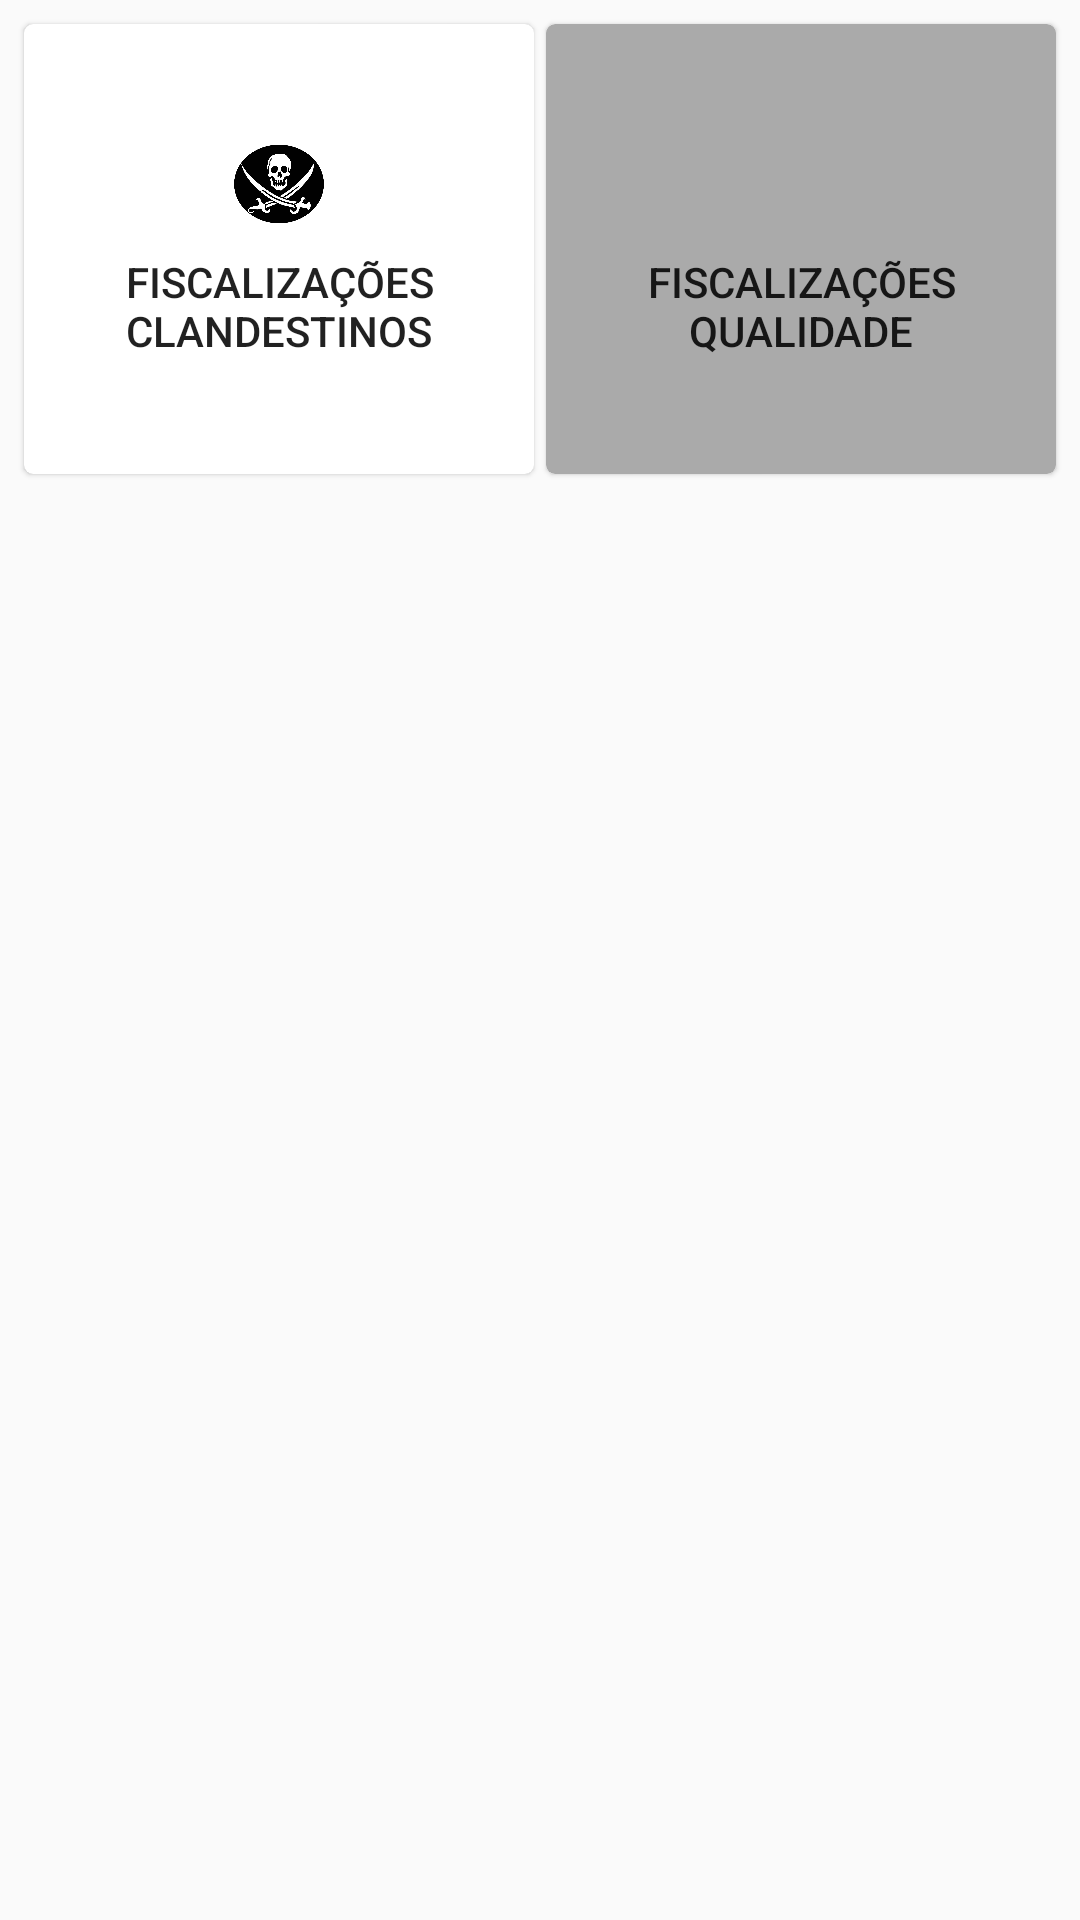

Here is an Android app screen rendered from its layout file. Give the layout XML and the strings, colors and styles it references.
<!-- AndroidManifest.xml: application theme AppTheme -->
<!-- res/layout/activity_fiscalizacao_menu.xml -->
<?xml version="1.0" encoding="utf-8"?>
<android.support.constraint.ConstraintLayout xmlns:android="http://schemas.android.com/apk/res/android"
    xmlns:app="http://schemas.android.com/apk/res-auto"
    xmlns:tools="http://schemas.android.com/tools"
    android:layout_width="match_parent"
    android:layout_height="match_parent"
    tools:context=".fiscalizacaoMenuActivity">

    <android.support.v7.widget.CardView
        android:id="@+id/cardViewFiscalizaMenuClandestino"
        android:layout_width="0dp"
        android:layout_height="150dp"
        android:layout_marginStart="8dp"
        android:layout_marginLeft="8dp"
        android:layout_marginTop="8dp"
        android:clickable="true"
        android:foreground="?android:attr/selectableItemBackground"
        app:cardCornerRadius="3dp"
        app:cardElevation="1dp"
        app:contentPadding="5dp"
        app:layout_constraintEnd_toStartOf="@+id/cardViewFiscalizaMenuQualidade"
        app:layout_constraintHorizontal_chainStyle="spread"
        app:layout_constraintStart_toStartOf="parent"
        app:layout_constraintTop_toTopOf="parent">

        <android.support.constraint.ConstraintLayout
            android:layout_width="match_parent"
            android:layout_height="match_parent">

            <ImageView
                android:id="@+id/imageViewFiscalizaIntentLP"
                android:layout_width="30dp"
                android:layout_height="30dp"
                android:layout_marginStart="8dp"
                android:layout_marginLeft="8dp"
                android:layout_marginTop="8dp"
                android:layout_marginEnd="8dp"
                android:layout_marginRight="8dp"
                app:layout_constraintBottom_toTopOf="@+id/imageViewFiscalizaIntentLP2"
                app:layout_constraintEnd_toEndOf="parent"
                app:layout_constraintStart_toStartOf="parent"
                app:layout_constraintTop_toTopOf="parent"
                app:layout_constraintVertical_chainStyle="packed"
                app:srcCompat="@drawable/pirata" />

            <TextView
                android:id="@+id/imageViewFiscalizaIntentLP2"
                android:layout_width="wrap_content"
                android:layout_height="wrap_content"
                android:layout_marginStart="8dp"
                android:layout_marginLeft="8dp"
                android:layout_marginTop="8dp"
                android:layout_marginEnd="8dp"
                android:layout_marginRight="8dp"
                android:layout_marginBottom="8dp"
                android:gravity="center"
                android:text="Fiscalizações Clandestinos"
                android:textAppearance="@style/TextAppearance.AppCompat.Widget.Button"
                app:layout_constraintBottom_toBottomOf="parent"
                app:layout_constraintEnd_toEndOf="parent"
                app:layout_constraintStart_toStartOf="parent"
                app:layout_constraintTop_toBottomOf="@+id/imageViewFiscalizaIntentLP"
                app:layout_constraintVertical_bias="0.0" />

        </android.support.constraint.ConstraintLayout>
    </android.support.v7.widget.CardView>

    <android.support.v7.widget.CardView
        android:id="@+id/cardViewFiscalizaMenuQualidade"
        android:layout_width="0dp"
        android:layout_height="150dp"
        android:layout_marginStart="4dp"
        android:layout_marginLeft="4dp"
        android:layout_marginTop="8dp"
        android:layout_marginEnd="8dp"
        android:layout_marginRight="8dp"
        android:clickable="true"
        android:foreground="?android:attr/selectableItemBackground"
        app:cardBackgroundColor="@android:color/darker_gray"
        app:cardCornerRadius="3dp"
        app:cardElevation="1dp"
        app:contentPadding="5dp"
        app:layout_constraintEnd_toEndOf="parent"
        app:layout_constraintStart_toEndOf="@+id/cardViewFiscalizaMenuClandestino"
        app:layout_constraintTop_toTopOf="parent">

        <android.support.constraint.ConstraintLayout
            android:layout_width="match_parent"
            android:layout_height="match_parent">

            <ImageView
                android:id="@+id/imageViewFiscalizaImportar"
                android:layout_width="30dp"
                android:layout_height="30dp"
                android:layout_marginStart="8dp"
                android:layout_marginLeft="8dp"
                android:layout_marginTop="8dp"
                android:layout_marginEnd="8dp"
                android:layout_marginRight="8dp"
                app:layout_constraintBottom_toTopOf="@+id/imageViewFiscalizaImportar2"
                app:layout_constraintEnd_toEndOf="parent"
                app:layout_constraintStart_toStartOf="parent"
                app:layout_constraintTop_toTopOf="parent"
                app:layout_constraintVertical_chainStyle="packed"
                app:srcCompat="@drawable/ic_ficalizacao" />

            <TextView
                android:id="@+id/imageViewFiscalizaImportar2"
                android:layout_width="wrap_content"
                android:layout_height="wrap_content"
                android:layout_marginStart="8dp"
                android:layout_marginLeft="8dp"
                android:layout_marginTop="8dp"
                android:layout_marginEnd="8dp"
                android:layout_marginRight="8dp"
                android:layout_marginBottom="8dp"
                android:gravity="center"
                android:text="Fiscalizações Qualidade"
                android:textAppearance="@style/TextAppearance.AppCompat.Widget.Button"
                app:layout_constraintBottom_toBottomOf="parent"
                app:layout_constraintEnd_toEndOf="parent"
                app:layout_constraintStart_toStartOf="parent"
                app:layout_constraintTop_toBottomOf="@+id/imageViewFiscalizaImportar"
                app:layout_constraintVertical_bias="0.0" />

        </android.support.constraint.ConstraintLayout>
    </android.support.v7.widget.CardView>

</android.support.constraint.ConstraintLayout>
<!-- resources referenced by this layout -->
<resources>
  <!-- drawable pirata: png bitmap (drawable, 131392 bytes) -->
  <style name="AppTheme" parent="Theme.AppCompat.Light.DarkActionBar">
          
          <item name="colorPrimary">@color/colorPrimary</item>
          <item name="colorPrimaryDark">@color/colorPrimaryDark</item>
          <item name="colorAccent">@color/colorAccent</item>
      </style>
  <color name="colorPrimary">#049DD7</color>
  <color name="colorPrimaryDark">#0074bd</color>
  <color name="colorAccent">#5db565</color>
</resources>
